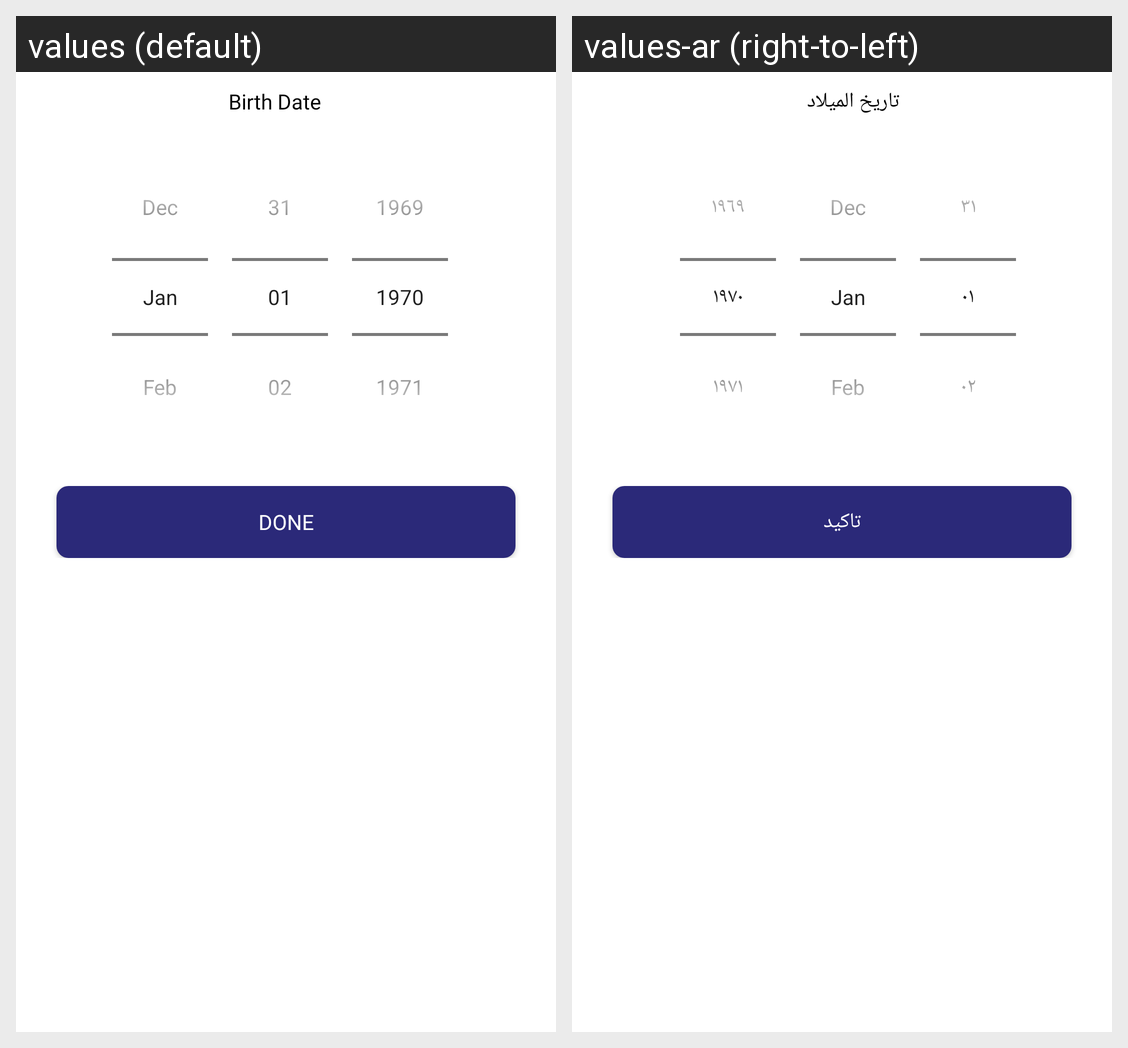

Strings drawn on this Android screen and how each of the app's shown locales translates them:
Android screen res/layout/selectdatefromspinnercalender.xml rendered under 2 locales, left to right: values (default), values-ar (right-to-left). Device: Nexus 5 (rendered at 1080×1920; each locale shown at half size, 540×960, under a caption strip naming it); theme Theme.NewDesign.
Strings drawn on this screen, with the default value and each locale's value (text and hints the layout hard-codes, and strings that could not be matched under every locale, appear in the picture but are not listed):

date_of_birth
  values: Birth Date
  values-ar: تاريخ الميلاد

done
  values: Done
  values-ar: تاكيد
